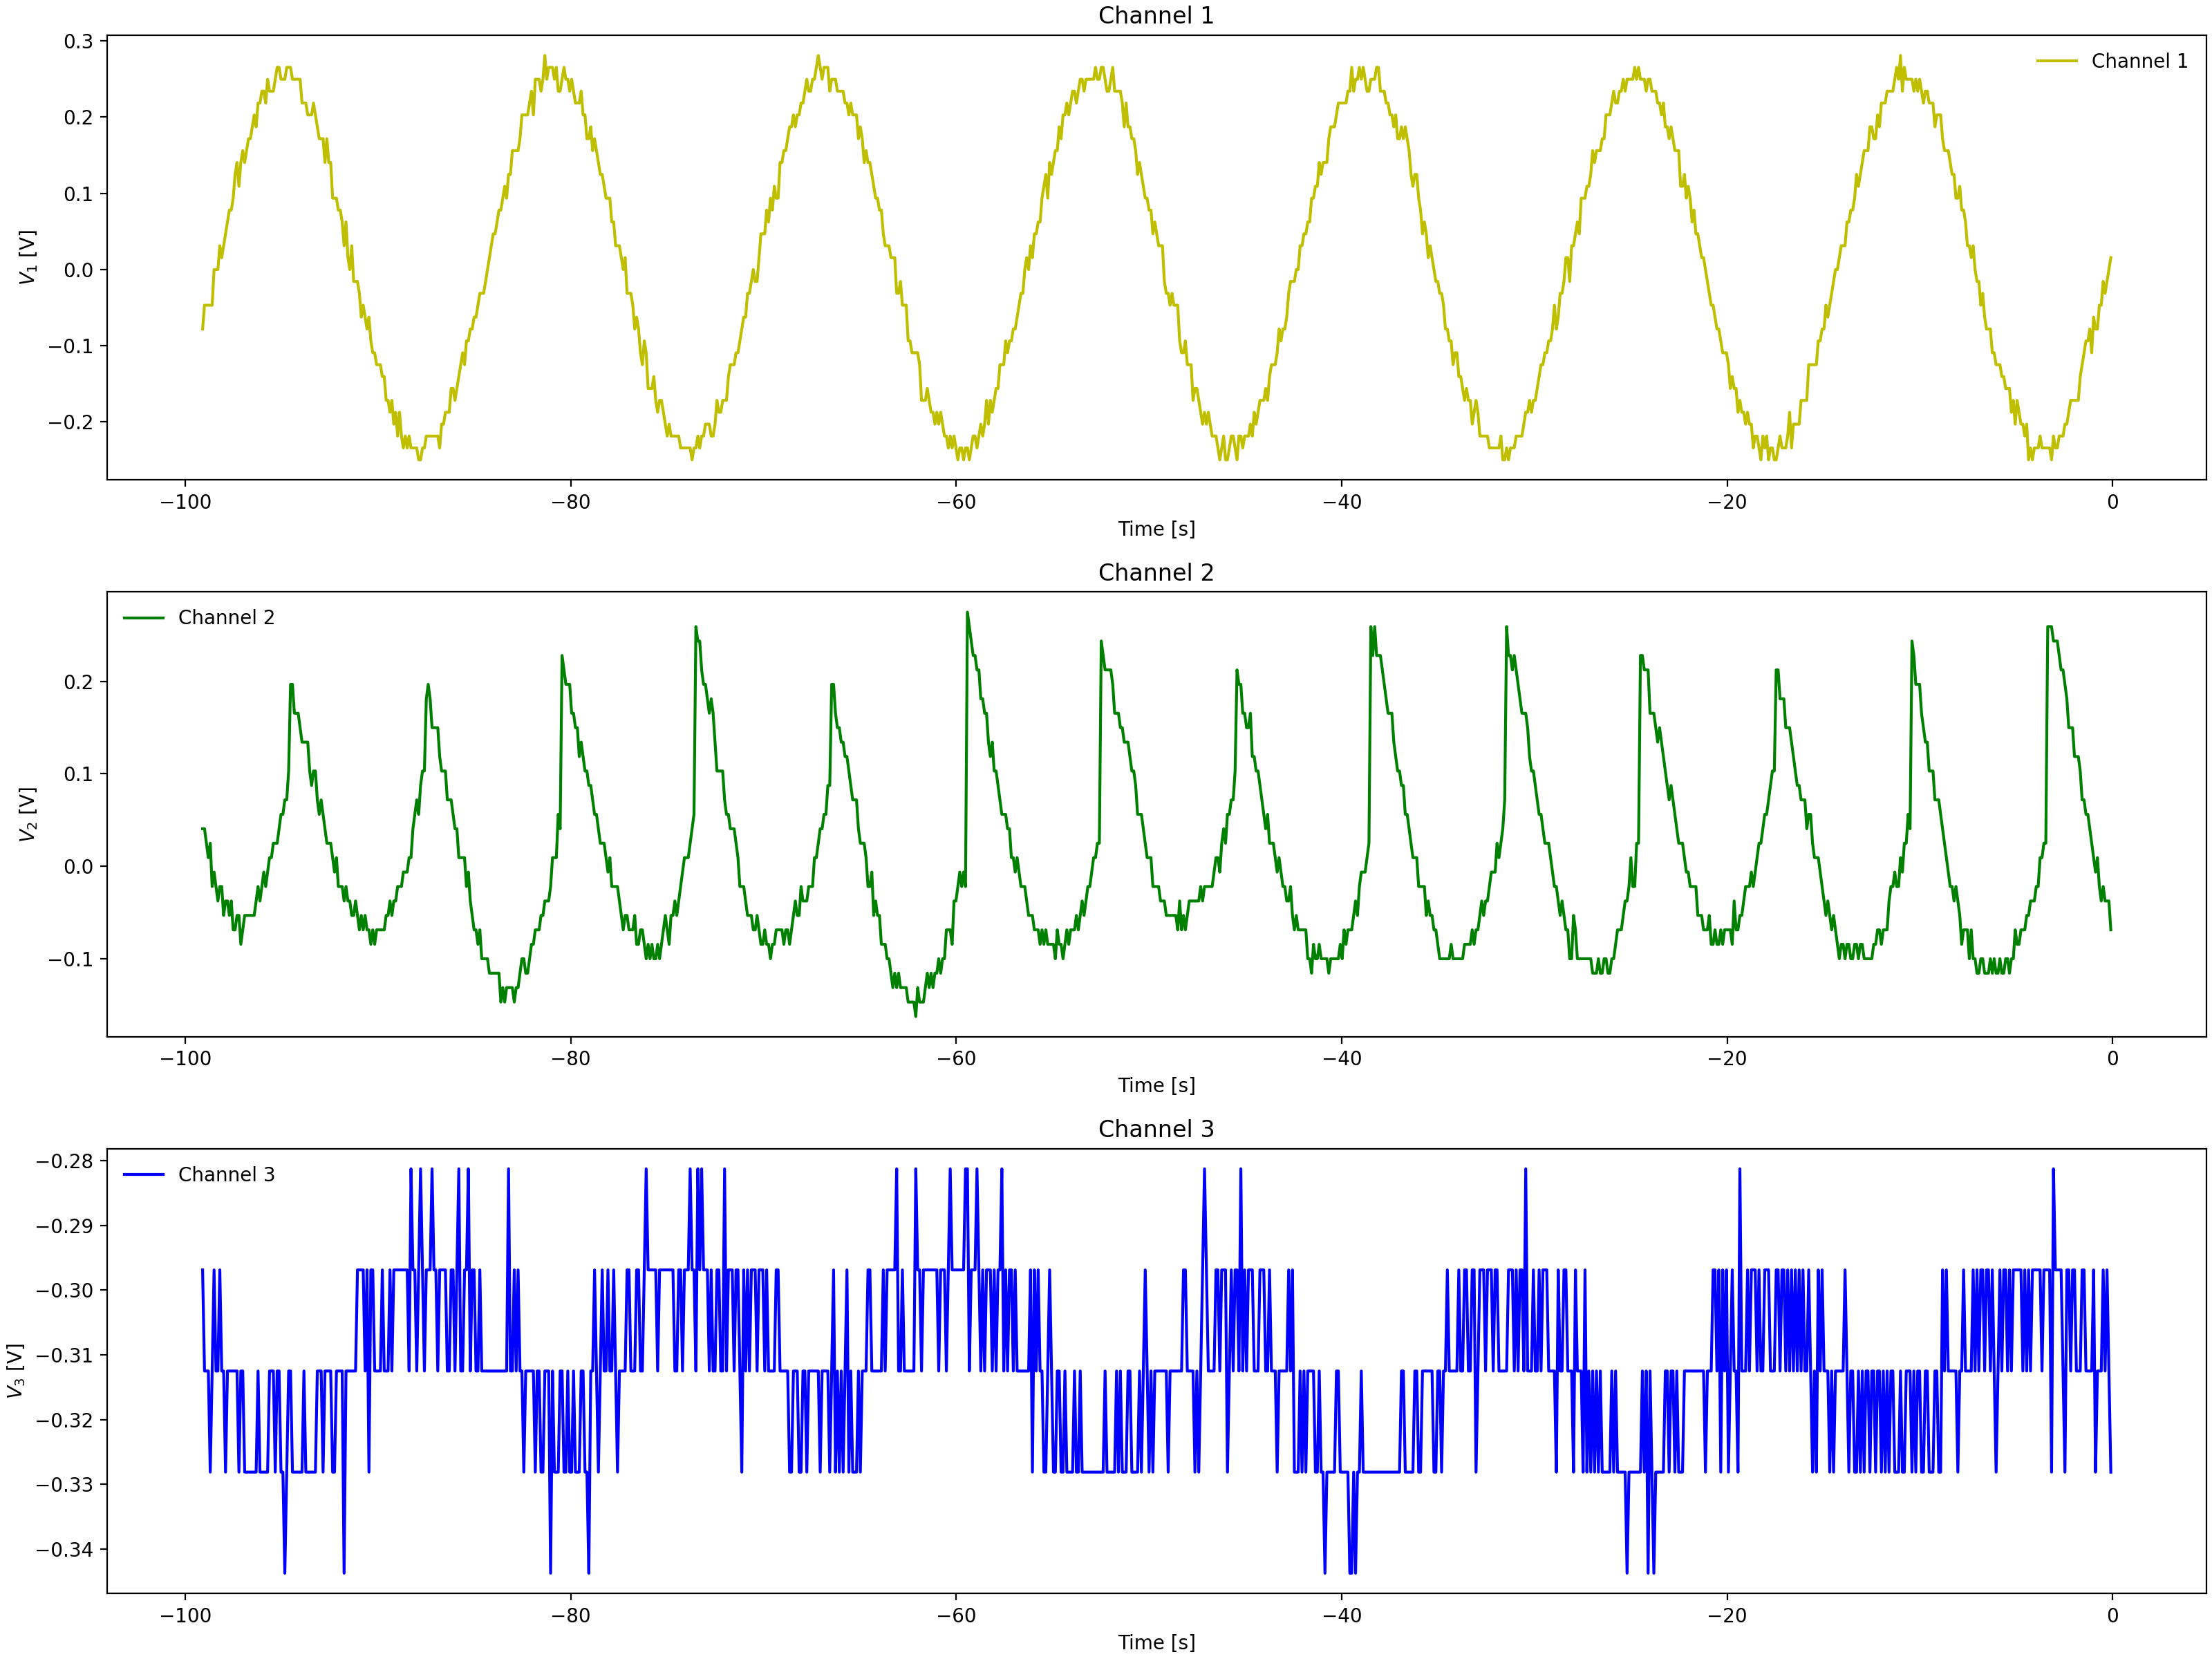

Data behind this chart, as committed beside it:
Channel 1 Time, Channel 1 Voltage, Channel 2 Time, Channel 2 Voltage, Channel 3 Time, Channel 3 Voltage
-0.0992, 0.031, -0.0992, -0.069, -0.0992, -0.2969
-0.1984, 0.031, -0.1984, -0.05337, -0.1984, -0.3125
-0.2976, -0.0315, -0.2976, -0.02212, -0.2976, -0.3125
-0.3968, -0.00025, -0.3968, -0.05337, -0.3968, -0.2969
-0.496, -0.0315, -0.496, -0.03775, -0.496, -0.3281
-0.5952, -0.0315, -0.5952, -0.02212, -0.5952, -0.3125
-0.6944, -0.04713, -0.6944, -0.0065, -0.6944, -0.3125
-0.7936, -0.06275, -0.7936, 0.009125, -0.7936, -0.3125
-0.8928, -0.094, -0.8928, 0.009125, -0.8928, -0.3125
-0.992, -0.07838, -0.992, 0.02475, -0.992, -0.2969
-1.091, -0.07838, -1.091, 0.02475, -1.091, -0.3125
-1.19, -0.094, -1.19, 0.02475, -1.19, -0.3125
-1.29, -0.1096, -1.29, 0.04038, -1.29, -0.3125
-1.389, -0.1096, -1.389, 0.056, -1.389, -0.3125
-1.488, -0.1096, -1.488, 0.056, -1.488, -0.3125
-1.587, -0.1096, -1.587, 0.07162, -1.587, -0.3125
-1.686, -0.1565, -1.686, 0.056, -1.686, -0.2969
-1.786, -0.1409, -1.786, 0.1029, -1.786, -0.3125
-1.885, -0.1565, -1.885, 0.1029, -1.885, -0.2969
-1.984, -0.1721, -1.984, 0.1341, -1.984, -0.2969
-2.083, -0.1878, -2.083, 0.1341, -2.083, -0.3281
-2.182, -0.2034, -2.182, 0.181, -2.182, -0.2969
-2.282, -0.1878, -2.282, 0.1654, -2.282, -0.3125
-2.381, -0.1878, -2.381, 0.1654, -2.381, -0.2969
-2.48, -0.2034, -2.48, 0.181, -2.48, -0.3125
-2.579, -0.2034, -2.579, 0.1966, -2.579, -0.3125
-2.678, -0.219, -2.678, 0.2122, -2.678, -0.2969
-2.778, -0.219, -2.778, 0.1966, -2.778, -0.3125
-2.877, -0.2346, -2.877, 0.2279, -2.877, -0.3125
-2.976, -0.2346, -2.976, 0.2435, -2.976, -0.2969
-3.075, -0.2346, -3.075, 0.2279, -3.075, -0.2969
-3.174, -0.2502, -3.174, 0.2591, -3.174, -0.2969
-3.274, -0.2346, -3.274, 0.2591, -3.274, -0.3125
-3.373, -0.2502, -3.373, 0.02475, -3.373, -0.2969
-3.472, -0.219, -3.472, 0.009125, -3.472, -0.2969
-3.571, -0.2502, -3.571, 0.02475, -3.571, -0.2969
-3.67, -0.2346, -3.67, 0.009125, -3.67, -0.2969
-3.77, -0.219, -3.77, -0.0065, -3.77, -0.3125
-3.869, -0.2346, -3.869, -0.0065, -3.869, -0.2969
-3.968, -0.2346, -3.968, -0.02212, -3.968, -0.2969
-4.067, -0.2346, -4.067, -0.05337, -4.067, -0.2812
-4.166, -0.2346, -4.166, -0.03775, -4.166, -0.3281
-4.266, -0.2346, -4.266, -0.03775, -4.266, -0.2969
-4.365, -0.2346, -4.365, -0.03775, -4.365, -0.2969
-4.464, -0.219, -4.464, -0.05337, -4.464, -0.3125
-4.563, -0.219, -4.563, -0.05337, -4.563, -0.2969
-4.662, -0.219, -4.662, -0.069, -4.662, -0.2969
-4.762, -0.2034, -4.762, -0.08463, -4.762, -0.2969
-4.861, -0.2034, -4.861, -0.08463, -4.861, -0.2969
-4.96, -0.219, -4.96, -0.069, -4.96, -0.3125
-5.059, -0.2034, -5.059, -0.08463, -5.059, -0.2969
-5.158, -0.1878, -5.158, -0.08463, -5.158, -0.2969
-5.258, -0.1565, -5.258, -0.1003, -5.258, -0.2969
-5.357, -0.1565, -5.357, -0.1003, -5.357, -0.3125
-5.456, -0.1565, -5.456, -0.1003, -5.456, -0.3281
-5.555, -0.1565, -5.555, -0.1003, -5.555, -0.3125
-5.654, -0.1565, -5.654, -0.1159, -5.654, -0.3125
-5.754, -0.1253, -5.754, -0.1003, -5.754, -0.3125
-5.853, -0.1253, -5.853, -0.1003, -5.853, -0.3125
-5.952, -0.1253, -5.952, -0.1003, -5.952, -0.3125
... 939 more rows
